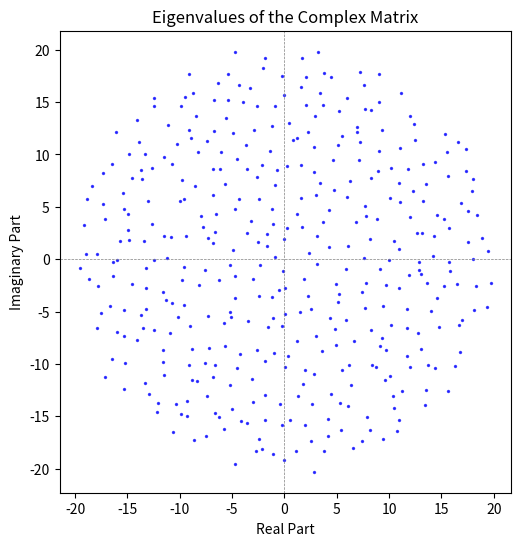
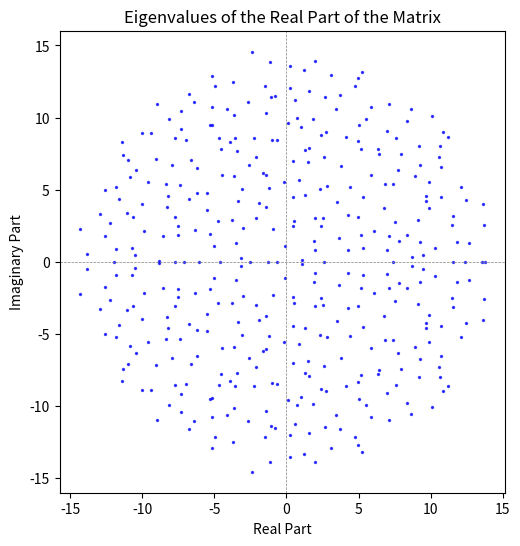
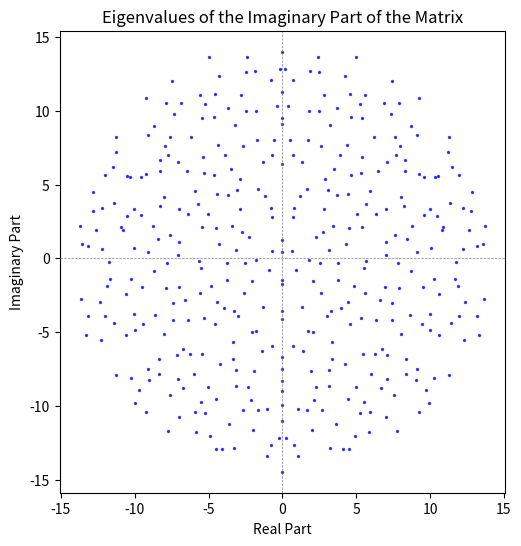
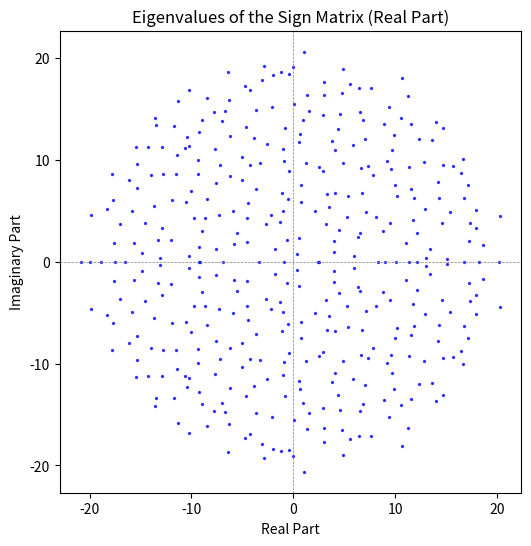
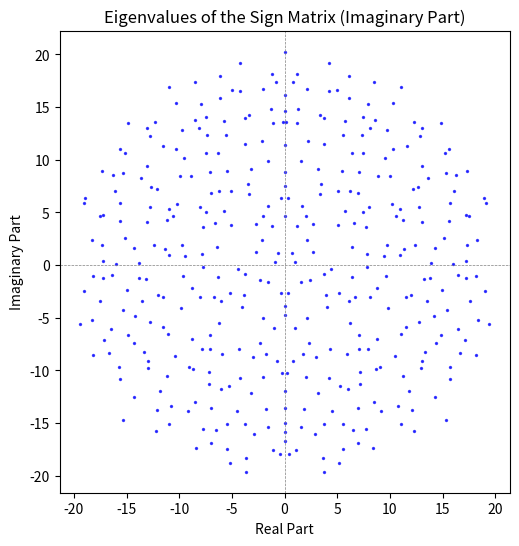
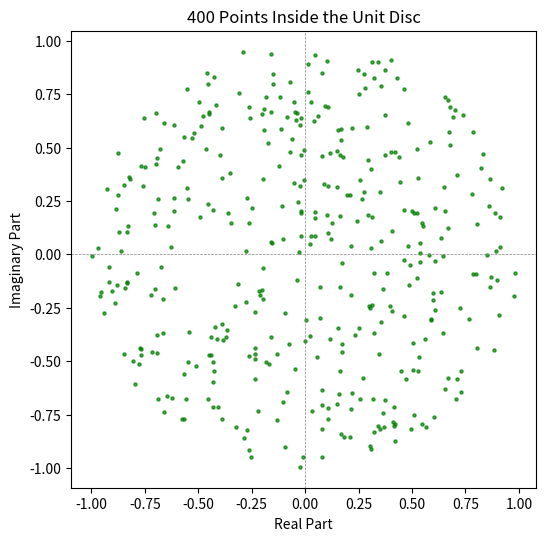

Recreate these plots in Python, in order.
import numpy as np
import matplotlib.pyplot as plt

# Set random seed for reproducibility
np.random.seed(42)

# Generate a 400 x 400 complex Gaussian random matrix
n = 400
matrix = (np.random.normal(size=(n, n)) + 1j * np.random.normal(size=(n, n))) / np.sqrt(2)

# Compute eigenvalues for different matrices
eigenvalues = np.linalg.eigvals(matrix)
real_part_eigenvalues = np.linalg.eigvals(matrix.real)
imaginary_part_eigenvalues = np.linalg.eigvals(1j * matrix.imag)
sign_real_eigenvalues = np.linalg.eigvals(np.sign(matrix.real))
sign_imag_eigenvalues = np.linalg.eigvals(1j * np.sign(matrix.imag))

# Generate 400 independent points within the unit disc
points = []
while len(points) < 400:
    x, y = np.random.uniform(-1, 1, size=2)
    if x**2 + y**2 <= 1:
        points.append((x, y))
points = np.array(points)

# Titles and data for plots
plot_titles = [
    "Eigenvalues of the Complex Matrix",
    "Eigenvalues of the Real Part of the Matrix",
    "Eigenvalues of the Imaginary Part of the Matrix",
    "Eigenvalues of the Sign Matrix (Real Part)",
    "Eigenvalues of the Sign Matrix (Imaginary Part)",
    "400 Points Inside the Unit Disc",
]
eigenvalue_sets = [
    eigenvalues,
    real_part_eigenvalues,
    imaginary_part_eigenvalues,
    sign_real_eigenvalues,
    sign_imag_eigenvalues,
    points,
]
file_formats = ["png", "pdf"]

# Create and save scatter plots
for i, (data, title) in enumerate(zip(eigenvalue_sets, plot_titles)):
    plt.figure(figsize=(6, 6))
    if i == 5:  # Plot for points in the unit disc
        plt.scatter(data[:, 0], data[:, 1], s=5, color='green', alpha=0.7)
    else:  # Plots for eigenvalues
        plt.scatter(data.real, data.imag, s=2, color='blue', alpha=0.7)
    plt.axhline(0, color='gray', linewidth=0.5, linestyle='--')
    plt.axvline(0, color='gray', linewidth=0.5, linestyle='--')
    plt.title(title)
    plt.xlabel("Real Part")
    plt.ylabel("Imaginary Part")
    plt.gca().set_aspect('equal', adjustable='box')
    for fmt in file_formats:
        plt.savefig(f"plot_{i+1}.{fmt}", format=fmt, dpi=300)
    plt.close()

print("Plots saved as PNG and PDF files.")
